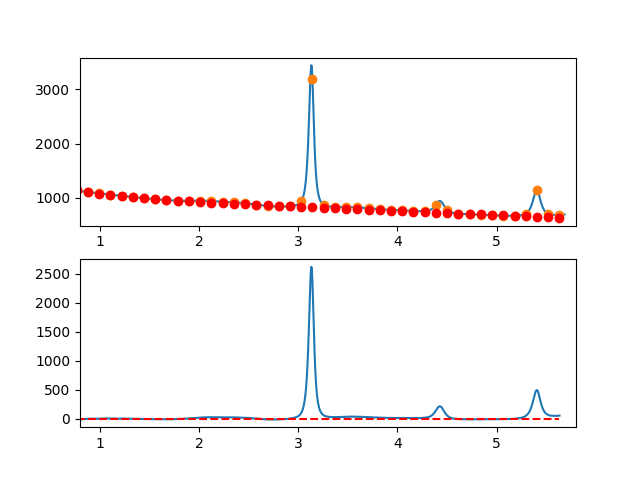

Data behind this chart, as committed beside it:
7.660095065371018697e-01, -5.624679202260495003e+00
7.716692588143090337e-01, -4.622738592727046125e+00
7.773290110915161977e-01, -4.329557891222293620e+00
7.829887633687233617e-01, -3.964906175752958006e+00
7.886485156459305257e-01, -1.328552524324550177e+00
7.943082679231376897e-01, -3.700266014943508708e+00
7.999680202003448537e-01, -5.339815725616062991e+00
8.056277724775520177e-01, -7.426970734347378311e+00
8.112875247547591817e-01, -3.981500119144584460e+00
8.169472770319663457e-01, -5.593172958013610696e+00
8.226070293091735097e-01, -5.331758328959949722e+00
8.282667815863807848e-01, -4.377025309990358437e+00
8.339265338635878377e-01, -1.378742979110484157e+00
8.395862861407951128e-01, -2.456680414326456230e+00
8.452460384180022768e-01, -1.520606693644594998e+00
8.509057906952094408e-01, 3.297091049287246278e-01
8.565655429724164938e-01, -2.255020966115353076e-01
8.622252952496237688e-01, 5.539906237281684298e-01
8.678850475268309328e-01, -8.158181205908476841e-02
8.735447998040380968e-01, 1.258011518021703523e+00
8.792045520812451498e-01, 1.413001535963076094e+00
8.848643043584524248e-01, 2.253619163760959054e+00
8.905240566356595888e-01, 2.110095323407904289e+00
8.961838089128667528e-01, 3.102660936897791544e+00
9.018435611900738058e-01, 3.001546926224818890e+00
9.075033134672810808e-01, 3.536984213383220776e+00
9.131630657444882448e-01, 4.879203720366604102e+00
9.188228180216954089e-01, 4.998436369168985038e+00
9.244825702989024618e-01, 4.084913081783724920e+00
9.301423225761097369e-01, 2.208864780205431089e+00
9.358020748533169009e-01, 2.250522386427974197e+00
9.414618271305239539e-01, 3.440116822445133948e+00
9.471215794077312289e-01, 4.047879010250426290e+00
9.527813316849383929e-01, 3.914039871838440376e+00
9.584410839621455569e-01, 4.588830329202664871e+00
9.641008362393528319e-01, 3.272481304337361507e+00
9.697605885165598849e-01, 3.775223719236237230e+00
9.754203407937670489e-01, 2.967288495892944411e+00
9.810800930709743239e-01, 2.848906556301699311e+00
9.867398453481812659e-01, 3.430308822456254347e+00
9.923995976253885409e-01, 4.631726216350898540e+00
9.980593499025957049e-01, 3.803371412729802614e+00
1.003719102179802869e+00, 5.125384097341566303e+00
1.009378854457010144e+00, 5.557885708685262216e+00
1.015038606734217197e+00, 6.390997685260117578e+00
1.020698359011424472e+00, 6.104841465564504688e+00
1.026358111288631525e+00, 5.989538488097650770e+00
1.032017863565838578e+00, 5.135210191358964948e+00
1.037677615843045853e+00, 3.911978013846692193e+00
1.043337368120253128e+00, 4.729963394060632709e+00
1.048997120397460181e+00, 7.899287770499768158e+00
1.054656872674667456e+00, 7.850072581662743687e+00
1.060316624951874509e+00, 6.402439266048531863e+00
1.065976377229081784e+00, 6.736509262156459954e+00
1.071636129506288837e+00, 6.352404008485109443e+00
1.077295881783495890e+00, 5.920244943534271442e+00
1.082955634060703165e+00, 6.760153505802463769e+00
1.088615386337910440e+00, 6.952251133788649895e+00
1.094275138615117493e+00, 6.966659265991665961e+00
1.099934890892324768e+00, 6.593499340911421314e+00
1.105594643169532043e+00, 6.432892797045951738e+00
... 809 more rows
